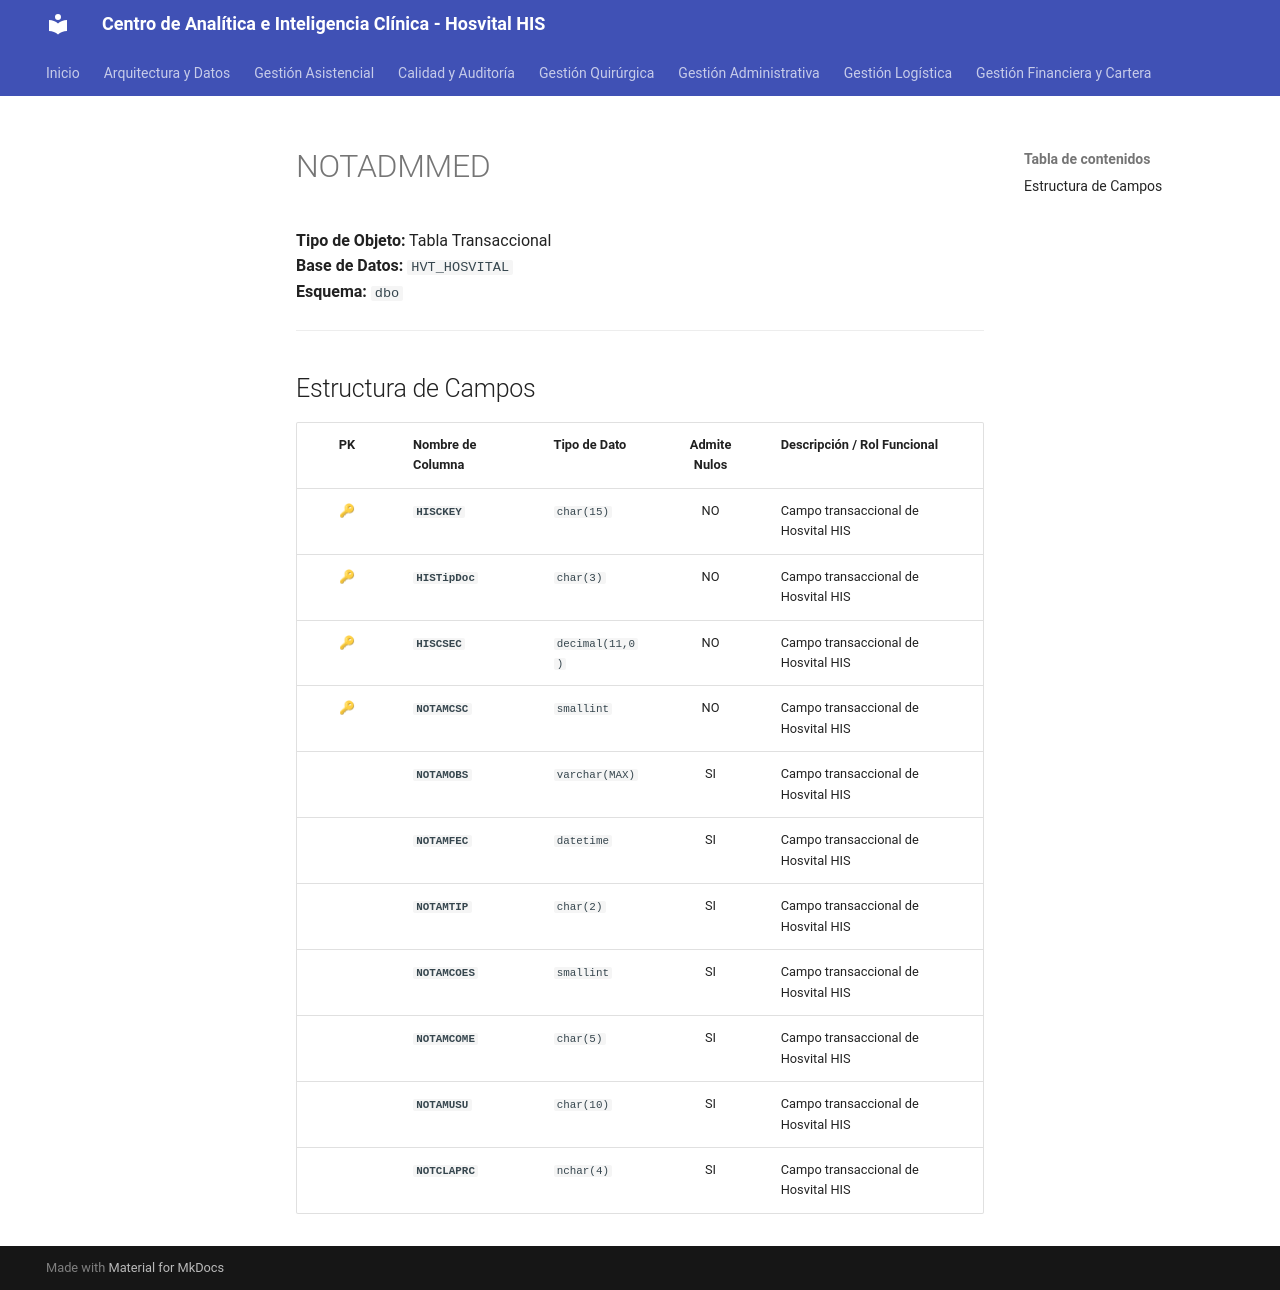

repository: SoporteSaludtech/superset-docs · page: diccionario-general/NOTADMMED/index.html · generator: mkdocs

# NOTADMMED

**Tipo de Objeto:** Tabla Transaccional  
**Base de Datos:** `HVT_HOSVITAL`  
**Esquema:** `dbo`

---

## Estructura de Campos

| PK | Nombre de Columna | Tipo de Dato | Admite Nulos | Descripción / Rol Funcional |
| :-: | :--- | :--- | :-: | :--- |
| 🔑 | **`HISCKEY`** | `char(15)` | NO | Campo transaccional de Hosvital HIS |
| 🔑 | **`HISTipDoc`** | `char(3)` | NO | Campo transaccional de Hosvital HIS |
| 🔑 | **`HISCSEC`** | `decimal(11,0)` | NO | Campo transaccional de Hosvital HIS |
| 🔑 | **`NOTAMCSC`** | `smallint` | NO | Campo transaccional de Hosvital HIS |
|  | **`NOTAMOBS`** | `varchar(MAX)` | SI | Campo transaccional de Hosvital HIS |
|  | **`NOTAMFEC`** | `datetime` | SI | Campo transaccional de Hosvital HIS |
|  | **`NOTAMTIP`** | `char(2)` | SI | Campo transaccional de Hosvital HIS |
|  | **`NOTAMCOES`** | `smallint` | SI | Campo transaccional de Hosvital HIS |
|  | **`NOTAMCOME`** | `char(5)` | SI | Campo transaccional de Hosvital HIS |
|  | **`NOTAMUSU`** | `char(10)` | SI | Campo transaccional de Hosvital HIS |
|  | **`NOTCLAPRC`** | `nchar(4)` | SI | Campo transaccional de Hosvital HIS |
